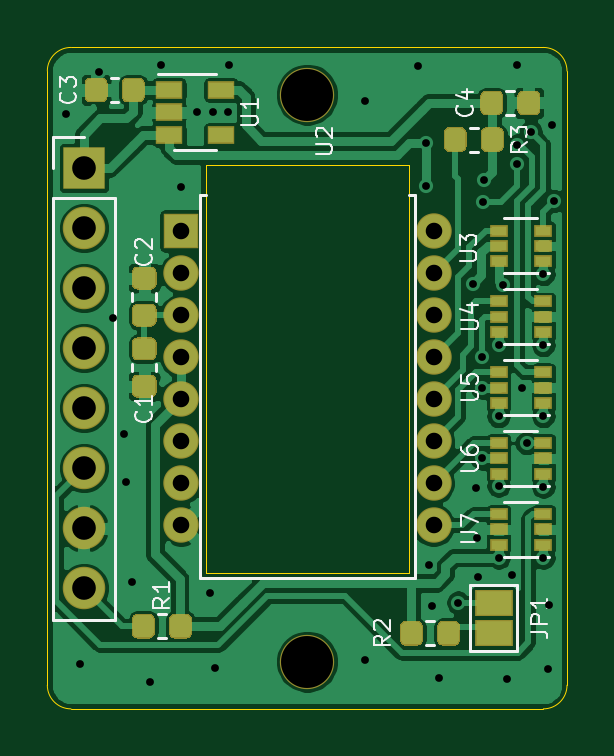
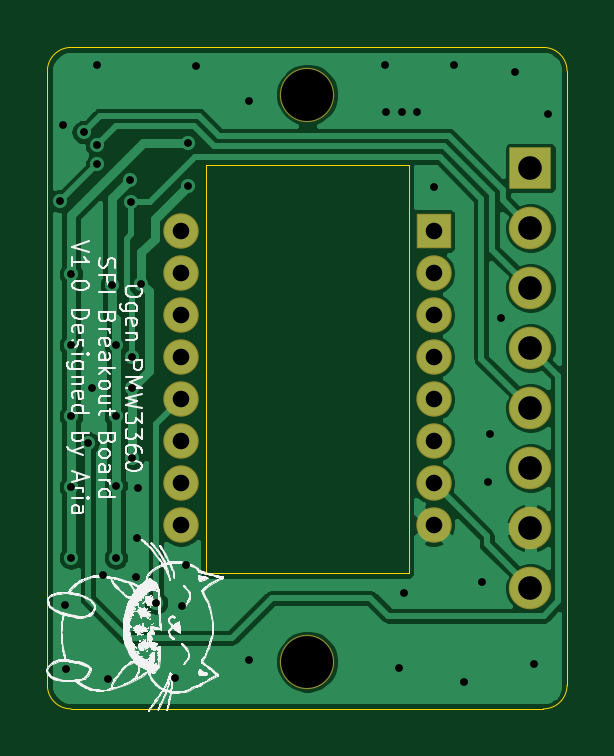
Circuit board: 11 layer files. Board 22.0 x 28.0 mm.
- bottom_copper: Ogen-B_Cu.gbr (48939 bytes)
- bottom_mask: Ogen-B_Mask.gbr (1330 bytes)
- paste: Ogen-B_Paste.gbr (455 bytes)
- bottom_silk: Ogen-B_SilkS.gbr (135058 bytes)
- outline: Ogen-Edge_Cuts.gbr (1180 bytes)
- top_copper: Ogen-F_Cu.gbr (109518 bytes)
- top_mask: Ogen-F_Mask.gbr (7162 bytes)
- paste: Ogen-F_Paste.gbr (6188 bytes)
- top_silk: Ogen-F_SilkS.gbr (11077 bytes)
- drill: Ogen-NPTH.drl (312 bytes)
- drill: Ogen-PTH.drl (1564 bytes)

=== bottom_copper: Ogen-B_Cu.gbr (48939 bytes, source omitted) ===
=== bottom_mask: Ogen-B_Mask.gbr ===
%TF.GenerationSoftware,KiCad,Pcbnew,(5.1.6)-1*%
%TF.CreationDate,2020-09-30T01:26:52+08:00*%
%TF.ProjectId,Ogen,4f67656e-2e6b-4696-9361-645f70636258,rev?*%
%TF.SameCoordinates,Original*%
%TF.FileFunction,Soldermask,Bot*%
%TF.FilePolarity,Negative*%
%FSLAX46Y46*%
G04 Gerber Fmt 4.6, Leading zero omitted, Abs format (unit mm)*
G04 Created by KiCad (PCBNEW (5.1.6)-1) date 2020-09-30 01:26:52*
%MOMM*%
%LPD*%
G01*
G04 APERTURE LIST*
%ADD10O,1.800000X1.800000*%
%ADD11R,1.800000X1.800000*%
%ADD12C,2.300000*%
%ADD13C,1.500000*%
%ADD14R,1.500000X1.500000*%
G04 APERTURE END LIST*
D10*
%TO.C,J1*%
X25550000Y-33890000D03*
X25550000Y-31350000D03*
X25550000Y-28810000D03*
X25550000Y-26270000D03*
X25550000Y-23730000D03*
X25550000Y-21190000D03*
X25550000Y-18650000D03*
D11*
X25550000Y-16110000D03*
%TD*%
D12*
%TO.C,REF\u002A\u002A*%
X35000000Y-37000000D03*
%TD*%
%TO.C,REF\u002A\u002A*%
X35000000Y-13000000D03*
%TD*%
D13*
%TO.C,U2*%
X40350000Y-31230000D03*
D14*
X29650000Y-18770000D03*
D13*
X40350000Y-29450000D03*
X29650000Y-20550000D03*
X40350000Y-27670000D03*
X29650000Y-22330000D03*
X40350000Y-25890000D03*
X29650000Y-24110000D03*
X40350000Y-24110000D03*
X29650000Y-25890000D03*
X40350000Y-22330000D03*
X29650000Y-27670000D03*
X40350000Y-20550000D03*
X29650000Y-29450000D03*
X40350000Y-18770000D03*
X29650000Y-31230000D03*
%TD*%
M02*

=== paste: Ogen-B_Paste.gbr ===
%TF.GenerationSoftware,KiCad,Pcbnew,(5.1.6)-1*%
%TF.CreationDate,2020-09-30T01:26:52+08:00*%
%TF.ProjectId,Ogen,4f67656e-2e6b-4696-9361-645f70636258,rev?*%
%TF.SameCoordinates,Original*%
%TF.FileFunction,Paste,Bot*%
%TF.FilePolarity,Positive*%
%FSLAX46Y46*%
G04 Gerber Fmt 4.6, Leading zero omitted, Abs format (unit mm)*
G04 Created by KiCad (PCBNEW (5.1.6)-1) date 2020-09-30 01:26:52*
%MOMM*%
%LPD*%
G01*
G04 APERTURE LIST*
G04 APERTURE END LIST*
M02*

=== bottom_silk: Ogen-B_SilkS.gbr (135058 bytes, source omitted) ===
=== outline: Ogen-Edge_Cuts.gbr ===
%TF.GenerationSoftware,KiCad,Pcbnew,(5.1.6)-1*%
%TF.CreationDate,2020-09-30T01:26:52+08:00*%
%TF.ProjectId,Ogen,4f67656e-2e6b-4696-9361-645f70636258,rev?*%
%TF.SameCoordinates,Original*%
%TF.FileFunction,Profile,NP*%
%FSLAX46Y46*%
G04 Gerber Fmt 4.6, Leading zero omitted, Abs format (unit mm)*
G04 Created by KiCad (PCBNEW (5.1.6)-1) date 2020-09-30 01:26:52*
%MOMM*%
%LPD*%
G01*
G04 APERTURE LIST*
%TA.AperFunction,Profile*%
%ADD10C,0.050000*%
%TD*%
G04 APERTURE END LIST*
D10*
X25000000Y-39000000D02*
G75*
G02*
X24000000Y-38000000I0J1000000D01*
G01*
X24000000Y-12000000D02*
G75*
G02*
X25000000Y-11000000I1000000J0D01*
G01*
X45000000Y-11000000D02*
G75*
G02*
X46000000Y-12000000I0J-1000000D01*
G01*
X46000000Y-38000000D02*
G75*
G02*
X45000000Y-39000000I-1000000J0D01*
G01*
X46000000Y-38000000D02*
X46000000Y-12000000D01*
X45000000Y-11000000D02*
X25000000Y-11000000D01*
X24000000Y-12000000D02*
X24000000Y-38000000D01*
X25000000Y-39000000D02*
X45000000Y-39000000D01*
%TO.C,U2*%
X39300000Y-15990000D02*
X30700000Y-15990000D01*
X39300000Y-33250000D02*
X30700000Y-33250000D01*
X30700000Y-15990000D02*
X30700000Y-33250000D01*
X39300000Y-15990000D02*
X39300000Y-33250000D01*
%TD*%
M02*

=== top_copper: Ogen-F_Cu.gbr (109518 bytes, source omitted) ===
=== top_mask: Ogen-F_Mask.gbr (7162 bytes, source omitted) ===
=== paste: Ogen-F_Paste.gbr ===
%TF.GenerationSoftware,KiCad,Pcbnew,(5.1.6)-1*%
%TF.CreationDate,2020-09-30T01:26:52+08:00*%
%TF.ProjectId,Ogen,4f67656e-2e6b-4696-9361-645f70636258,rev?*%
%TF.SameCoordinates,Original*%
%TF.FileFunction,Paste,Top*%
%TF.FilePolarity,Positive*%
%FSLAX46Y46*%
G04 Gerber Fmt 4.6, Leading zero omitted, Abs format (unit mm)*
G04 Created by KiCad (PCBNEW (5.1.6)-1) date 2020-09-30 01:26:52*
%MOMM*%
%LPD*%
G01*
G04 APERTURE LIST*
%ADD10R,1.060000X0.650000*%
%ADD11R,0.650000X0.400000*%
G04 APERTURE END LIST*
%TO.C,R3*%
G36*
G01*
X43275000Y-14643750D02*
X43275000Y-15156250D01*
G75*
G02*
X43056250Y-15375000I-218750J0D01*
G01*
X42618750Y-15375000D01*
G75*
G02*
X42400000Y-15156250I0J218750D01*
G01*
X42400000Y-14643750D01*
G75*
G02*
X42618750Y-14425000I218750J0D01*
G01*
X43056250Y-14425000D01*
G75*
G02*
X43275000Y-14643750I0J-218750D01*
G01*
G37*
G36*
G01*
X41700000Y-14643750D02*
X41700000Y-15156250D01*
G75*
G02*
X41481250Y-15375000I-218750J0D01*
G01*
X41043750Y-15375000D01*
G75*
G02*
X40825000Y-15156250I0J218750D01*
G01*
X40825000Y-14643750D01*
G75*
G02*
X41043750Y-14425000I218750J0D01*
G01*
X41481250Y-14425000D01*
G75*
G02*
X41700000Y-14643750I0J-218750D01*
G01*
G37*
%TD*%
D10*
%TO.C,U1*%
X31350000Y-12800000D03*
X31350000Y-14700000D03*
X29150000Y-14700000D03*
X29150000Y-13750000D03*
X29150000Y-12800000D03*
%TD*%
D11*
%TO.C,U7*%
X45000000Y-32050000D03*
X45000000Y-30750000D03*
X43100000Y-31400000D03*
X45000000Y-31400000D03*
X43100000Y-30750000D03*
X43100000Y-32050000D03*
%TD*%
%TO.C,U6*%
X45000000Y-29050000D03*
X45000000Y-27750000D03*
X43100000Y-28400000D03*
X45000000Y-28400000D03*
X43100000Y-27750000D03*
X43100000Y-29050000D03*
%TD*%
%TO.C,U5*%
X45000000Y-26050000D03*
X45000000Y-24750000D03*
X43100000Y-25400000D03*
X45000000Y-25400000D03*
X43100000Y-24750000D03*
X43100000Y-26050000D03*
%TD*%
%TO.C,U4*%
X45000000Y-23050000D03*
X45000000Y-21750000D03*
X43100000Y-22400000D03*
X45000000Y-22400000D03*
X43100000Y-21750000D03*
X43100000Y-23050000D03*
%TD*%
%TO.C,U3*%
X45000000Y-20050000D03*
X45000000Y-18750000D03*
X43100000Y-19400000D03*
X45000000Y-19400000D03*
X43100000Y-18750000D03*
X43100000Y-20050000D03*
%TD*%
%TO.C,R2*%
G36*
G01*
X39850000Y-35543750D02*
X39850000Y-36056250D01*
G75*
G02*
X39631250Y-36275000I-218750J0D01*
G01*
X39193750Y-36275000D01*
G75*
G02*
X38975000Y-36056250I0J218750D01*
G01*
X38975000Y-35543750D01*
G75*
G02*
X39193750Y-35325000I218750J0D01*
G01*
X39631250Y-35325000D01*
G75*
G02*
X39850000Y-35543750I0J-218750D01*
G01*
G37*
G36*
G01*
X41425000Y-35543750D02*
X41425000Y-36056250D01*
G75*
G02*
X41206250Y-36275000I-218750J0D01*
G01*
X40768750Y-36275000D01*
G75*
G02*
X40550000Y-36056250I0J218750D01*
G01*
X40550000Y-35543750D01*
G75*
G02*
X40768750Y-35325000I218750J0D01*
G01*
X41206250Y-35325000D01*
G75*
G02*
X41425000Y-35543750I0J-218750D01*
G01*
G37*
%TD*%
%TO.C,R1*%
G36*
G01*
X27625000Y-35756250D02*
X27625000Y-35243750D01*
G75*
G02*
X27843750Y-35025000I218750J0D01*
G01*
X28281250Y-35025000D01*
G75*
G02*
X28500000Y-35243750I0J-218750D01*
G01*
X28500000Y-35756250D01*
G75*
G02*
X28281250Y-35975000I-218750J0D01*
G01*
X27843750Y-35975000D01*
G75*
G02*
X27625000Y-35756250I0J218750D01*
G01*
G37*
G36*
G01*
X29200000Y-35756250D02*
X29200000Y-35243750D01*
G75*
G02*
X29418750Y-35025000I218750J0D01*
G01*
X29856250Y-35025000D01*
G75*
G02*
X30075000Y-35243750I0J-218750D01*
G01*
X30075000Y-35756250D01*
G75*
G02*
X29856250Y-35975000I-218750J0D01*
G01*
X29418750Y-35975000D01*
G75*
G02*
X29200000Y-35756250I0J218750D01*
G01*
G37*
%TD*%
%TO.C,C4*%
G36*
G01*
X43950000Y-13606250D02*
X43950000Y-13093750D01*
G75*
G02*
X44168750Y-12875000I218750J0D01*
G01*
X44606250Y-12875000D01*
G75*
G02*
X44825000Y-13093750I0J-218750D01*
G01*
X44825000Y-13606250D01*
G75*
G02*
X44606250Y-13825000I-218750J0D01*
G01*
X44168750Y-13825000D01*
G75*
G02*
X43950000Y-13606250I0J218750D01*
G01*
G37*
G36*
G01*
X42375000Y-13606250D02*
X42375000Y-13093750D01*
G75*
G02*
X42593750Y-12875000I218750J0D01*
G01*
X43031250Y-12875000D01*
G75*
G02*
X43250000Y-13093750I0J-218750D01*
G01*
X43250000Y-13606250D01*
G75*
G02*
X43031250Y-13825000I-218750J0D01*
G01*
X42593750Y-13825000D01*
G75*
G02*
X42375000Y-13606250I0J218750D01*
G01*
G37*
%TD*%
%TO.C,C3*%
G36*
G01*
X26500000Y-12543750D02*
X26500000Y-13056250D01*
G75*
G02*
X26281250Y-13275000I-218750J0D01*
G01*
X25843750Y-13275000D01*
G75*
G02*
X25625000Y-13056250I0J218750D01*
G01*
X25625000Y-12543750D01*
G75*
G02*
X25843750Y-12325000I218750J0D01*
G01*
X26281250Y-12325000D01*
G75*
G02*
X26500000Y-12543750I0J-218750D01*
G01*
G37*
G36*
G01*
X28075000Y-12543750D02*
X28075000Y-13056250D01*
G75*
G02*
X27856250Y-13275000I-218750J0D01*
G01*
X27418750Y-13275000D01*
G75*
G02*
X27200000Y-13056250I0J218750D01*
G01*
X27200000Y-12543750D01*
G75*
G02*
X27418750Y-12325000I218750J0D01*
G01*
X27856250Y-12325000D01*
G75*
G02*
X28075000Y-12543750I0J-218750D01*
G01*
G37*
%TD*%
%TO.C,C2*%
G36*
G01*
X28356250Y-21200000D02*
X27843750Y-21200000D01*
G75*
G02*
X27625000Y-20981250I0J218750D01*
G01*
X27625000Y-20543750D01*
G75*
G02*
X27843750Y-20325000I218750J0D01*
G01*
X28356250Y-20325000D01*
G75*
G02*
X28575000Y-20543750I0J-218750D01*
G01*
X28575000Y-20981250D01*
G75*
G02*
X28356250Y-21200000I-218750J0D01*
G01*
G37*
G36*
G01*
X28356250Y-22775000D02*
X27843750Y-22775000D01*
G75*
G02*
X27625000Y-22556250I0J218750D01*
G01*
X27625000Y-22118750D01*
G75*
G02*
X27843750Y-21900000I218750J0D01*
G01*
X28356250Y-21900000D01*
G75*
G02*
X28575000Y-22118750I0J-218750D01*
G01*
X28575000Y-22556250D01*
G75*
G02*
X28356250Y-22775000I-218750J0D01*
G01*
G37*
%TD*%
%TO.C,C1*%
G36*
G01*
X27843750Y-24900000D02*
X28356250Y-24900000D01*
G75*
G02*
X28575000Y-25118750I0J-218750D01*
G01*
X28575000Y-25556250D01*
G75*
G02*
X28356250Y-25775000I-218750J0D01*
G01*
X27843750Y-25775000D01*
G75*
G02*
X27625000Y-25556250I0J218750D01*
G01*
X27625000Y-25118750D01*
G75*
G02*
X27843750Y-24900000I218750J0D01*
G01*
G37*
G36*
G01*
X27843750Y-23325000D02*
X28356250Y-23325000D01*
G75*
G02*
X28575000Y-23543750I0J-218750D01*
G01*
X28575000Y-23981250D01*
G75*
G02*
X28356250Y-24200000I-218750J0D01*
G01*
X27843750Y-24200000D01*
G75*
G02*
X27625000Y-23981250I0J218750D01*
G01*
X27625000Y-23543750D01*
G75*
G02*
X27843750Y-23325000I218750J0D01*
G01*
G37*
%TD*%
M02*

=== top_silk: Ogen-F_SilkS.gbr (11077 bytes, source omitted) ===
=== drill: Ogen-NPTH.drl ===
M48
; DRILL file {KiCad (5.1.6)-1} date 09/30/20 01:26:53
; FORMAT={-:-/ absolute / inch / decimal}
; #@! TF.CreationDate,2020-09-30T01:26:53+08:00
; #@! TF.GenerationSoftware,Kicad,Pcbnew,(5.1.6)-1
; #@! TF.FileFunction,NonPlated,1,2,NPTH
FMAT,2
INCH
T1C0.0866
%
G90
G05
T1
X1.378Y-1.4567
X1.378Y-0.5118
T0
M30

=== drill: Ogen-PTH.drl ===
M48
; DRILL file {KiCad (5.1.6)-1} date 09/30/20 01:26:53
; FORMAT={-:-/ absolute / inch / decimal}
; #@! TF.CreationDate,2020-09-30T01:26:53+08:00
; #@! TF.GenerationSoftware,Kicad,Pcbnew,(5.1.6)-1
; #@! TF.FileFunction,Plated,1,2,PTH
FMAT,2
INCH
T1C0.0130
T2C0.0276
T3C0.0394
%
G90
G05
T1
X0.9764Y-0.5433
X1.0Y-1.4606
X1.0315Y-0.4744
X1.0551Y-0.8839
X1.0728Y-1.0768
X1.0768Y-1.1575
X1.0866Y-1.3248
X1.1161Y-1.4902
X1.1339Y-0.4626
X1.1673Y-0.6654
X1.1949Y-0.5413
X1.2165Y-1.3425
X1.2205Y-0.5413
X1.2244Y-1.4665
X1.2461Y-0.5413
X1.248Y-0.4626
X1.4744Y-0.5217
X1.4744Y-1.4547
X1.563Y-0.4646
X1.5768Y-0.5925
X1.5768Y-0.6634
X1.5807Y-1.2953
X1.5866Y-1.3642
X1.5984Y-1.4843
X1.6299Y-1.3583
X1.6545Y-0.8268
X1.6594Y-1.1673
X1.6614Y-1.25
X1.6634Y-1.315
X1.6693Y-0.9498
X1.6693Y-1.0
X1.6693Y-1.1181
X1.6715Y-0.6907
X1.6732Y-0.6535
X1.6969Y-0.9291
X1.6969Y-1.0472
X1.6969Y-1.1634
X1.6969Y-1.2835
X1.7037Y-0.8287
X1.7106Y-1.4862
X1.7185Y-1.313
X1.7282Y-0.6278
X1.7283Y-0.4626
X1.7284Y-0.5963
X1.7362Y-1.0
X1.7441Y-1.0925
X1.7507Y-0.5741
X1.7717Y-0.811
X1.7717Y-0.9291
X1.7717Y-1.0472
X1.7717Y-1.1654
X1.7717Y-1.2835
X1.7795Y-1.4685
X1.7815Y-1.3622
X1.7854Y-0.563
X1.7894Y-0.689
T2
X1.1673Y-0.739
X1.1673Y-0.8091
X1.1673Y-0.8791
X1.1673Y-0.9492
X1.1673Y-1.0193
X1.1673Y-1.0894
X1.1673Y-1.1594
X1.1673Y-1.2295
X1.5886Y-0.739
X1.5886Y-0.8091
X1.5886Y-0.8791
X1.5886Y-0.9492
X1.5886Y-1.0193
X1.5886Y-1.0894
X1.5886Y-1.1594
X1.5886Y-1.2295
T3
X1.0059Y-0.6343
X1.0059Y-0.7343
X1.0059Y-0.8343
X1.0059Y-0.9343
X1.0059Y-1.0343
X1.0059Y-1.1343
X1.0059Y-1.2343
X1.0059Y-1.3343
T0
M30

